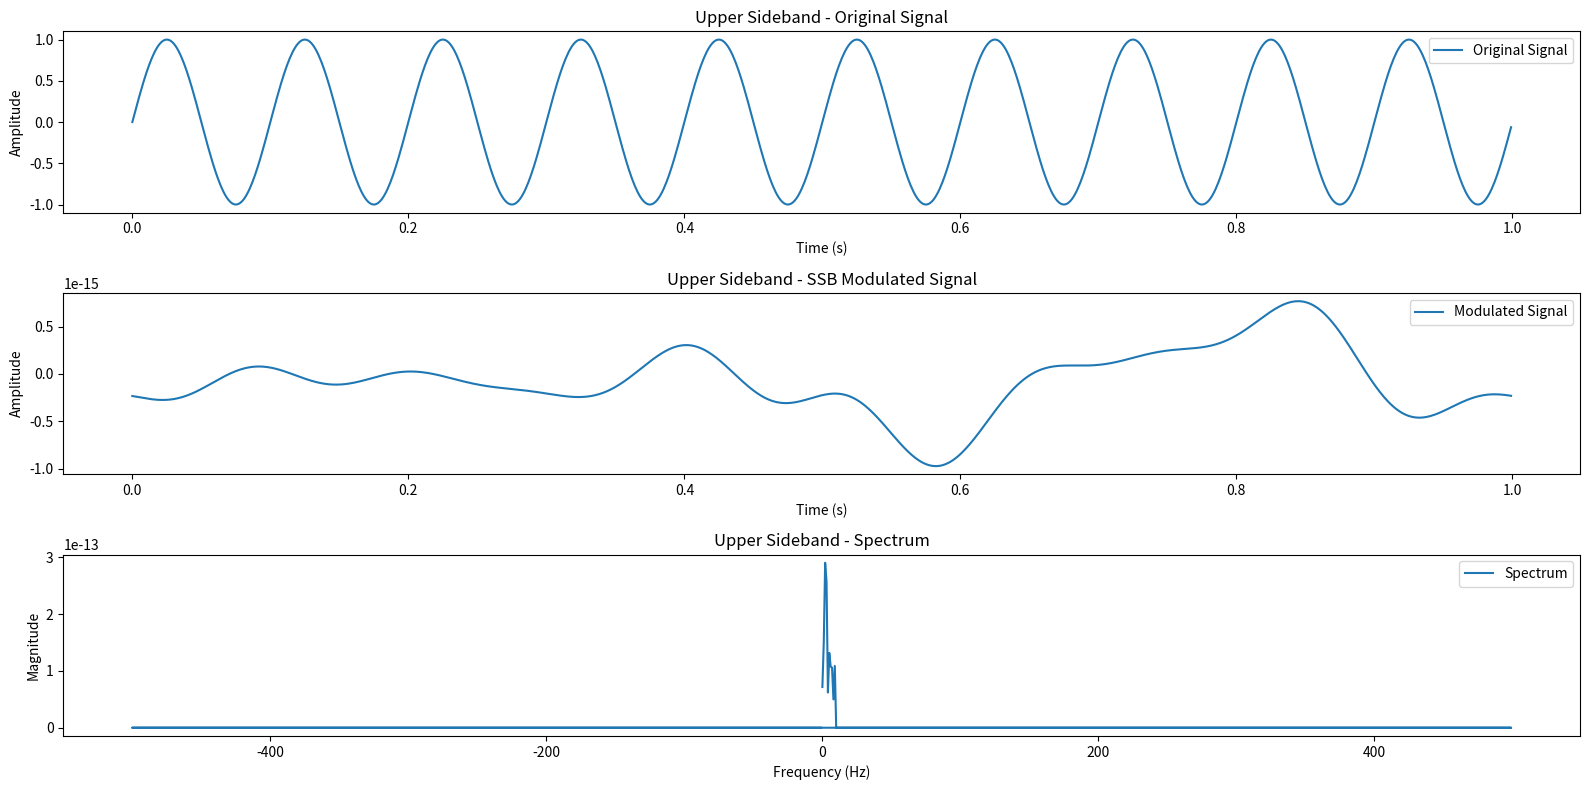
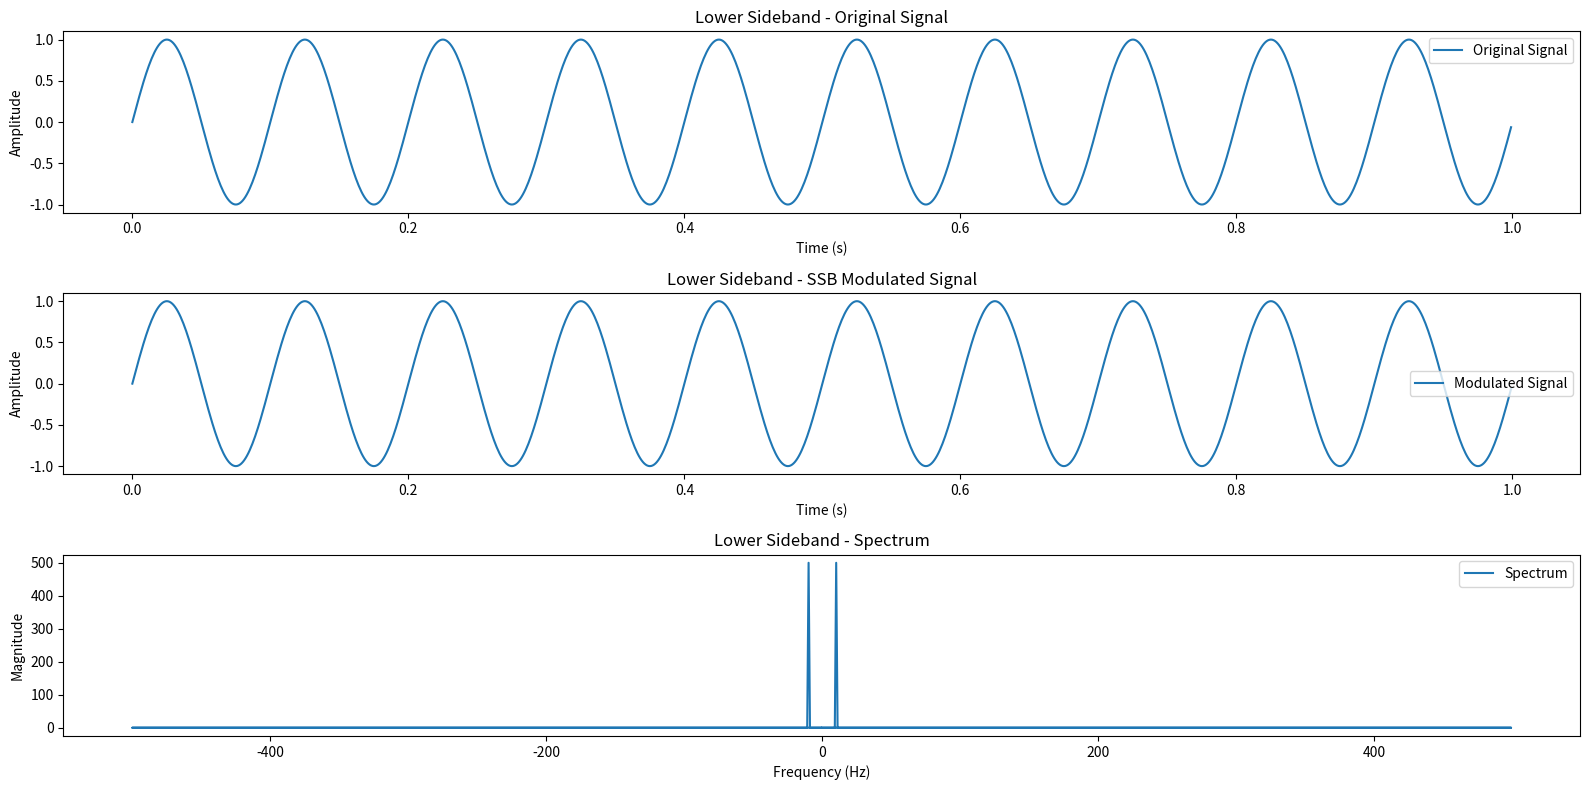

Write Python code to recreate these figures, in order.
import numpy as np
import matplotlib.pyplot as plt
from scipy.fft import fft, ifft

def generate_signal(duration, f_s, f):
    t = np.linspace(0, duration, int(f_s * duration), endpoint=False)
    S = np.sin(2 * np.pi * f * t)
    return t, S

def SSB_mod(S, f_s, f, SBup=True):
    # Perform FFT
    spectrum = fft(S)

    # Shift the spectrum
    if SBup:
        spectrum[int(f * S.size / f_s):] = 0
    else:
        spectrum[:int(f * S.size / f_s)] = 0

    # Perform IFFT
    S_mod = ifft(spectrum)

    return np.real(S_mod), spectrum

def S_spectrum_plt(t, S, S_mod, spectrum, title):
    plt.figure(figsize=(16, 8))

    # Plot Original Signal
    plt.subplot(3, 1, 1)
    plt.plot(t, S, label='Original Signal')
    plt.title(title + ' - Original Signal')
    plt.xlabel('Time (s)')
    plt.ylabel('Amplitude')
    plt.legend()

    # Plot Modulated Signal
    plt.subplot(3, 1, 2)
    plt.plot(t, S_mod, label='Modulated Signal')
    plt.title(title + ' - SSB Modulated Signal')
    plt.xlabel('Time (s)')
    plt.ylabel('Amplitude')
    plt.legend()

    # Plot Spectrum
    plt.subplot(3, 1, 3)
    freq = np.fft.fftfreq(len(spectrum), d=1 / f_s)
    plt.plot(freq, np.abs(spectrum), label='Spectrum')
    plt.title(title + ' - Spectrum')
    plt.xlabel('Frequency (Hz)')
    plt.ylabel('Magnitude')
    plt.legend()

    plt.tight_layout()
    plt.show()

# Parameters
duration = 1  # seconds
f_s = 1000  # Hz
f = 10  # Hz

# Generate a simple sine wave signal
t, s = generate_signal(duration, f_s, f)

# Perform SSB modulation (upper sideband)
S_mod_up, spectrum_up = SSB_mod(s, f_s, f, SBup=True)

# Perform SSB modulation (lower sideband)
S_mod_low, spectrum_lower = SSB_mod(s, f_s, f, SBup=False)

# Plot the results and spectrum
S_spectrum_plt(t, s, S_mod_up, spectrum_up, 'Upper Sideband')
S_spectrum_plt(t, s, S_mod_low, spectrum_lower, 'Lower Sideband')
